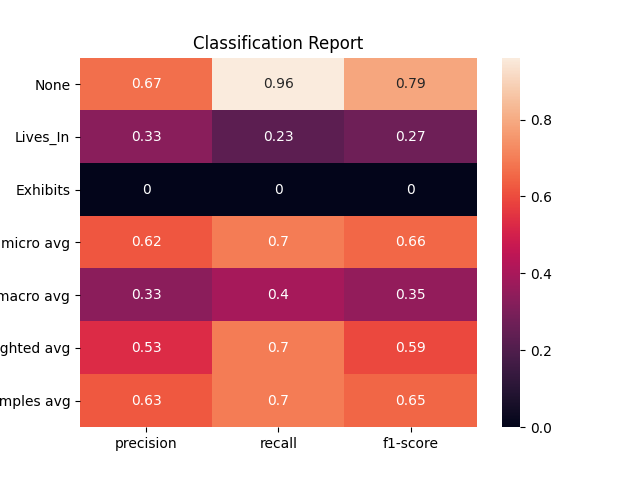

Values plotted in this chart, from the file beside it:
, None, Lives_In, Exhibits, micro avg, macro avg, weighted avg, samples avg
precision, 0.6711, 0.3333, 0.0, 0.6195, 0.3348, 0.53, 0.6268
recall, 0.9611, 0.2301, 0.0, 0.6974, 0.3971, 0.6974, 0.6974
f1-score, 0.7903, 0.2723, 0.0, 0.6561, 0.3542, 0.5941, 0.6503
support, 1208, 452.0, 154.0, 1814, 1814, 1814, 1814
